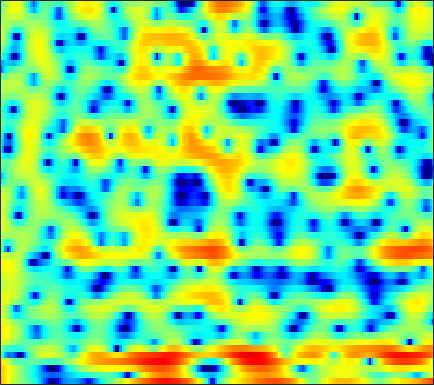

Values plotted in this chart, from the file beside it:
7.0599, 6.3202, 5.3237, 4.3386, 3.6569, 2.8036, 2.0185, 1.4897, 0.87101, 0.30916, -0.22484, -0.61668, -1.1694, -1.8252, -2.3968, -3.2768, -4.312, -5.2186, -6.627, -8.3322, -10.478, -12.512, -15.843, -19.2
6.421, 5.941, 5.279, 4.599, 4.075, 3.359, 2.623, 2.059, 1.289, 0.4949, -0.3302, -0.97, -1.865, -2.802, -3.527, -4.521, -5.542, -6.308, -7.311, -8.25, -9.089, -9.623, -10.16, -10.46
6.713, 6.159, 5.402, 4.629, 4.045, 3.267, 2.492, 1.92, 1.17, 0.4281, -0.3163, -0.8885, -1.682, -2.516, -3.192, -4.178, -5.3, -6.251, -7.716, -9.474, -11.69, -13.85, -18.03, -26.57
5.932, 4.935, 3.594, 2.279, 1.333, 0.1807, -0.8075, -1.398, -1.922, -2.158, -2.138, -2.004, -1.743, -1.463, -1.282, -1.135, -1.095, -1.15, -1.307, -1.526, -1.791, -2, -2.247, -2.382
-0.3886, -3.319, -7.414, -9.772, -9.723, -9.36, -10.09, -11.82, -17.09, -34.76, -13.84, -9.104, -5.213, -2.621, -1.162, 0.3206, 1.405, 2.01, 2.598, 3, 3.248, 3.343, 3.348, 3.251
0.4851, -0.8037, -2.122, -2.843, -3.069, -3.179, -3.256, -3.317, -3.343, -3.21, -2.817, -2.356, -1.609, -0.8183, -0.2535, 0.4381, 1.041, 1.421, 1.836, 2.138, 2.328, 2.406, 2.405, 2.277
3.756, 3.276, 2.663, 2.087, 1.68, 1.173, 0.6958, 0.3573, -0.07668, -0.488, -0.8739, -1.135, -1.438, -1.676, -1.808, -1.897, -1.882, -1.785, -1.568, -1.29, -1.001, -0.7929, -0.5606, -0.4178
5.304, 5, 4.541, 4.02, 3.589, 2.964, 2.274, 1.705, 0.8722, -0.07382, -1.169, -2.115, -3.564, -5.26, -6.671, -8.552, -9.719, -9.549, -8.163, -6.41, -4.851, -3.881, -2.878, -2.177
5.444, 5.163, 4.713, 4.181, 3.735, 3.079, 2.355, 1.76, 0.894, -0.07668, -1.193, -2.163, -3.686, -5.535, -7.141, -9.432, -10.93, -10.6, -8.716, -6.625, -4.879, -3.844, -2.805, -2.104
4.424, 4.037, 3.423, 2.722, 2.162, 1.404, 0.682, 0.1875, -0.3867, -0.8636, -1.265, -1.534, -1.878, -2.186, -2.374, -2.534, -2.553, -2.445, -2.154, -1.76, -1.328, -1.023, -0.7097, -0.5122
3.542, 2.923, 1.83, 0.4189, -0.8396, -2.708, -4.455, -5.282, -5.317, -4.451, -3.344, -2.578, -1.728, -1.072, -0.6738, -0.216, 0.1623, 0.4134, 0.721, 0.9809, 1.19, 1.298, 1.36, 1.323
3.51, 2.971, 1.856, 0.1977, -1.496, -4.535, -8.525, -10.95, -9.416, -6.204, -3.908, -2.727, -1.63, -0.8865, -0.4858, -0.02618, 0.414, 0.7498, 1.185, 1.595, 1.927, 2.096, 2.181, 2.068
3.676, 3.675, 3.414, 2.88, 2.35, 1.55, 0.7763, 0.2861, -0.2333, -0.6349, -1.037, -1.437, -2.187, -3.154, -3.921, -4.668, -4.556, -3.833, -2.467, -1.099, -0.005084, 0.5893, 1.085, 1.208
3.045, 3.385, 3.622, 3.638, 3.529, 3.231, 2.792, 2.38, 1.696, 0.8232, -0.2994, -1.365, -3.226, -5.842, -8.579, -13.74, -14.49, -10.57, -6.548, -3.931, -2.205, -1.309, -0.5397, -0.165
1.995, 2.443, 2.85, 3.065, 3.104, 3.005, 2.736, 2.434, 1.912, 1.242, 0.4263, -0.2548, -1.232, -2.213, -2.86, -3.497, -3.743, -3.639, -3.24, -2.705, -2.191, -1.86, -1.568, -1.427
1.739, 2.199, 2.642, 2.897, 2.97, 2.93, 2.736, 2.496, 2.074, 1.561, 0.9758, 0.5049, -0.1269, -0.7291, -1.13, -1.558, -1.869, -2.02, -2.134, -2.181, -2.2, -2.236, -2.317, -2.486
2.591, 2.985, 3.346, 3.521, 3.537, 3.411, 3.136, 2.832, 2.301, 1.661, 0.9435, 0.3703, -0.3932, -1.116, -1.601, -2.124, -2.49, -2.676, -2.82, -2.889, -2.928, -2.983, -3.107, -3.358
4.005, 4.246, 4.421, 4.428, 4.329, 4.042, 3.582, 3.12, 2.32, 1.294, 0.05673, -0.9986, -2.518, -4.01, -4.989, -5.851, -6.099, -5.981, -5.606, -5.168, -4.746, -4.464, -4.141, -3.951
4.702, 4.707, 4.623, 4.459, 4.286, 3.964, 3.479, 2.985, 2.092, 0.8221, -0.9322, -2.674, -5.842, -10.53, -16.27, -23.15, -14.99, -12.13, -10.22, -9.276, -8.606, -7.902, -6.671, -5.246
3.417, 2.897, 2.246, 1.869, 1.813, 1.992, 2.207, 2.247, 2.05, 1.471, 0.4331, -0.6503, -2.475, -4.516, -6.014, -7.503, -8.314, -8.855, -10.22, -13.26, -21.3, -26.23, -12.61, -7.137
-0.573, -2.858, -7.642, -12.81, -9.095, -4.093, -1.166, 0.1981, 1.256, 1.714, 1.699, 1.453, 0.8697, 0.08631, -0.5493, -1.488, -2.473, -3.249, -4.308, -5.288, -5.857, -5.706, -4.74, -3.119
-0.4862, -1.555, -2.967, -3.635, -3.308, -2.083, -0.7582, 0.1014, 0.9454, 1.441, 1.658, 1.658, 1.464, 1.067, 0.6898, 0.07518, -0.6269, -1.209, -1.978, -2.681, -3.204, -3.418, -3.404, -2.95
1.882, 1.639, 1.312, 1.076, 0.9933, 1.021, 1.163, 1.283, 1.457, 1.583, 1.637, 1.607, 1.485, 1.228, 0.9286, 0.3993, -0.3127, -0.986, -2.103, -3.521, -5.281, -6.849, -8.876, -9.592
3.316, 3.056, 2.637, 2.17, 1.819, 1.361, 0.9869, 0.7798, 0.6147, 0.6036, 0.6838, 0.7753, 0.8702, 0.8947, 0.8123, 0.5376, 0.02686, -0.5278, -1.563, -3.017, -5.045, -7.034, -10.24, -11.95
3.825, 3.327, 2.491, 1.449, 0.5422, -0.8187, -2.203, -3.062, -3.67, -3.412, -2.556, -1.772, -0.8196, -0.05828, 0.3602, 0.685, 0.7563, 0.6519, 0.3249, -0.1797, -0.7996, -1.27, -1.748, -1.903
3.718, 3.048, 1.873, 0.304, -1.206, -3.853, -7.827, -12.71, -34.12, -13.19, -7.452, -4.928, -2.594, -1.009, -0.1355, 0.7106, 1.258, 1.5, 1.644, 1.623, 1.485, 1.338, 1.113, 0.9069
3.418, 2.808, 1.778, 0.4916, -0.6369, -2.305, -4.054, -5.162, -5.951, -5.65, -4.551, -3.522, -2.177, -0.9344, -0.1472, 0.7138, 1.356, 1.698, 1.965, 2.038, 1.94, 1.77, 1.42, 0.953
3.48, 3.012, 2.228, 1.279, 0.462, -0.6913, -1.825, -2.596, -3.328, -3.619, -3.339, -2.813, -1.83, -0.7377, 0.06227, 0.9856, 1.687, 2.056, 2.325, 2.338, 2.09, 1.733, 1.05, 0.1246
3.616, 3.287, 2.687, 1.871, 1.081, -0.2633, -1.994, -3.663, -6.323, -8.821, -8.447, -6.355, -3.375, -1.056, 0.3072, 1.675, 2.605, 3.045, 3.319, 3.248, 2.821, 2.259, 1.186, -0.315
1.602, 1.615, 1.533, 1.234, 0.8341, -0.08435, -1.468, -2.92, -5.42, -7.878, -7.464, -5.311, -2.422, -0.1444, 1.125, 2.356, 3.154, 3.499, 3.644, 3.465, 2.962, 2.373, 1.273, -0.2177
-4.233, -3.03, -1.69, -0.7719, -0.357, -0.08413, -0.1001, -0.2015, -0.3823, -0.3941, -0.1428, 0.2324, 0.9127, 1.586, 2.04, 2.487, 2.712, 2.735, 2.58, 2.219, 1.686, 1.186, 0.3625, -0.5926
-8.326, -5.698, -3.286, -1.639, -0.7584, 0.1326, 0.7576, 1.113, 1.49, 1.799, 2.07, 2.248, 2.431, 2.521, 2.508, 2.361, 2.044, 1.695, 1.11, 0.4169, -0.3157, -0.8468, -1.456, -1.976
-3.047, -2.446, -1.547, -0.685, -0.06124, 0.6901, 1.385, 1.829, 2.367, 2.78, 3.077, 3.211, 3.218, 3.057, 2.781, 2.198, 1.348, 0.5245, -0.845, -2.454, -4.132, -5.184, -5.761, -5.465
-0.8627, -1.043, -1.095, -0.8799, -0.5215, 0.1274, 0.9194, 1.539, 2.317, 2.977, 3.453, 3.674, 3.756, 3.57, 3.224, 2.467, 1.315, 0.1185, -2.038, -5.109, -10.01, -17.2, -21.5, -11.04
-2.491, -3.779, -5.329, -5.962, -5.548, -3.995, -2.136, -0.7624, 0.789, 2.047, 2.976, 3.445, 3.813, 3.821, 3.62, 3.051, 2.134, 1.236, -0.2245, -1.897, -3.547, -4.534, -4.964, -4.441
-5.343, -8.236, -14, -25.15, -17.48, -10.26, -5.957, -3.646, -1.183, 0.6661, 2.042, 2.792, 3.411, 3.657, 3.606, 3.238, 2.566, 1.902, 0.8602, -0.2642, -1.255, -1.808, -2.245, -2.204
-4.419, -6.541, -9.23, -10.74, -10.66, -8.68, -5.945, -3.829, -1.361, 0.6784, 2.22, 3.086, 3.825, 4.16, 4.128, 3.743, 2.971, 2.119, 0.6582, -1.16, -3.171, -4.494, -5.479, -5.102
-2.997, -5.467, -10.11, -19.22, -20.75, -10.68, -5.589, -3.02, -0.3523, 1.639, 3.132, 3.934, 4.674, 4.978, 4.939, 4.508, 3.61, 2.602, 0.6967, -2.066, -6.324, -11.44, -21.68, -11.57
-1.209, -2.293, -3.638, -4.454, -4.516, -3.703, -2.375, -1.232, 0.2685, 1.605, 2.714, 3.376, 4.006, 4.329, 4.364, 4.101, 3.48, 2.779, 1.519, -0.03248, -1.776, -3.018, -4.258, -4.927
-1.018, -1.496, -2.072, -2.481, -2.611, -2.453, -1.976, -1.386, -0.4689, 0.5389, 1.503, 2.162, 2.842, 3.31, 3.487, 3.513, 3.278, 2.934, 2.291, 1.491, 0.5641, -0.1921, -1.211, -2.293
-1.941, -2.416, -3.227, -4.205, -4.878, -5.514, -5.312, -4.579, -3.1, -1.477, 0.01271, 0.9662, 1.987, 2.727, 3.098, 3.374, 3.411, 3.297, 2.973, 2.46, 1.825, 1.258, 0.4291, -0.4632
-2.416, -2.994, -4.35, -6.597, -9.287, -16.21, -21.68, -12.43, -6.644, -3.22, -0.8841, 0.4066, 1.715, 2.627, 3.114, 3.504, 3.655, 3.632, 3.42, 3.017, 2.451, 1.936, 1.135, 0.2427
-1.277, -1.552, -2.275, -3.343, -4.284, -5.284, -5.304, -4.529, -2.909, -1.232, 0.192, 1.082, 2.001, 2.679, 3.035, 3.336, 3.447, 3.405, 3.193, 2.806, 2.188, 1.59, 0.5761, -0.6893
0.4161, 0.4091, 0.2928, 0.09629, -0.04515, -0.1352, -0.07029, 0.08583, 0.4419, 0.8525, 1.251, 1.501, 1.773, 1.959, 2.045, 2.131, 2.163, 2.135, 2.006, 1.718, 1.211, 0.6371, -0.4464, -1.98
1.509, 1.579, 1.646, 1.691, 1.718, 1.724, 1.705, 1.682, 1.587, 1.407, 1.125, 0.8242, 0.3518, -0.1569, -0.4542, -0.6508, -0.537, -0.2853, 0.09757, 0.3513, 0.4031, 0.2231, -0.3063, -1.216
1.412, 1.544, 1.752, 1.973, 2.111, 2.225, 2.241, 2.165, 1.889, 1.385, 0.557, -0.3243, -1.983, -4.291, -6.34, -8.166, -6.646, -4.553, -2.189, -0.5453, 0.4331, 0.8338, 0.9817, 0.7602
-1.573, -1.117, -0.367, 0.3376, 0.7682, 1.222, 1.496, 1.559, 1.489, 1.159, 0.4812, -0.2989, -1.891, -4.274, -6.577, -8.812, -6.709, -4.104, -1.373, 0.4961, 1.671, 2.198, 2.499, 2.439
-10.79, -7.673, -5.024, -3.466, -2.691, -2, -1.498, -1.16, -0.7332, -0.3777, -0.1272, -0.0546, -0.1027, -0.2202, -0.2708, -0.1069, 0.3999, 0.9427, 1.748, 2.443, 2.937, 3.121, 3.12, 2.83
-8.067, -7.288, -6.528, -6.362, -6.526, -7.052, -7.246, -6.766, -5.378, -3.693, -2.102, -1.116, 0.0003839, 0.8905, 1.431, 2.06, 2.586, 2.909, 3.255, 3.447, 3.464, 3.34, 3, 2.431
-2.847, -3.664, -5.003, -6.858, -8.89, -13.43, -26.26, -21.57, -11.37, -6.671, -3.633, -1.903, -0.1025, 1.275, 2.1, 2.93, 3.513, 3.797, 3.969, 3.912, 3.607, 3.226, 2.512, 1.599
0.3027, -0.7323, -2.271, -3.997, -5.361, -7.075, -8.052, -7.919, -6.693, -4.816, -2.804, -1.382, 0.297, 1.687, 2.533, 3.407, 3.973, 4.206, 4.24, 3.965, 3.363, 2.696, 1.474, -0.1116
2.263, 1.235, -0.3111, -2.053, -3.474, -5.322, -6.803, -7.248, -6.658, -4.949, -2.897, -1.421, 0.3714, 1.823, 2.679, 3.542, 4.069, 4.247, 4.2, 3.804, 3.057, 2.224, 0.7085, -1.402
3.033, 2.076, 0.5194, -1.476, -3.411, -6.894, -12.91, -25.18, -15.05, -7.759, -3.878, -1.821, 0.1773, 1.647, 2.48, 3.241, 3.689, 3.82, 3.747, 3.382, 2.725, 2.02, 0.8349, -0.6442
2.692, 2.087, 1.105, -0.1026, -1.13, -2.626, -3.956, -4.49, -4.231, -3.096, -1.68, -0.6889, 0.4384, 1.321, 1.82, 2.291, 2.542, 2.595, 2.474, 2.157, 1.617, 1.102, 0.2655, -0.6883
1.825, 1.742, 1.561, 1.303, 1.07, 0.7259, 0.4309, 0.278, 0.2281, 0.3231, 0.4987, 0.6348, 0.8236, 0.9608, 1.023, 1.1, 1.118, 1.09, 0.9514, 0.6618, 0.1975, -0.2695, -1.083, -2.057
0.3873, 1.065, 1.825, 2.374, 2.635, 2.831, 2.862, 2.792, 2.583, 2.24, 1.758, 1.322, 0.6458, -0.03944, -0.4607, -0.811, -0.8388, -0.721, -0.5168, -0.4718, -0.6851, -1.119, -2.076, -3.551
-1.834, 0.02792, 1.804, 3.004, 3.617, 4.123, 4.304, 4.247, 3.886, 3.187, 2.107, 1.004, -1.006, -3.672, -5.935, -7.815, -6.359, -4.547, -2.61, -1.414, -0.9287, -0.9824, -1.575, -2.828
-1.708, -0.2862, 1.27, 2.44, 3.095, 3.65, 3.881, 3.837, 3.483, 2.757, 1.607, 0.3891, -1.8, -4.868, -7.706, -10.34, -8.104, -5.747, -3.381, -1.928, -1.145, -0.8711, -0.8971, -1.272
